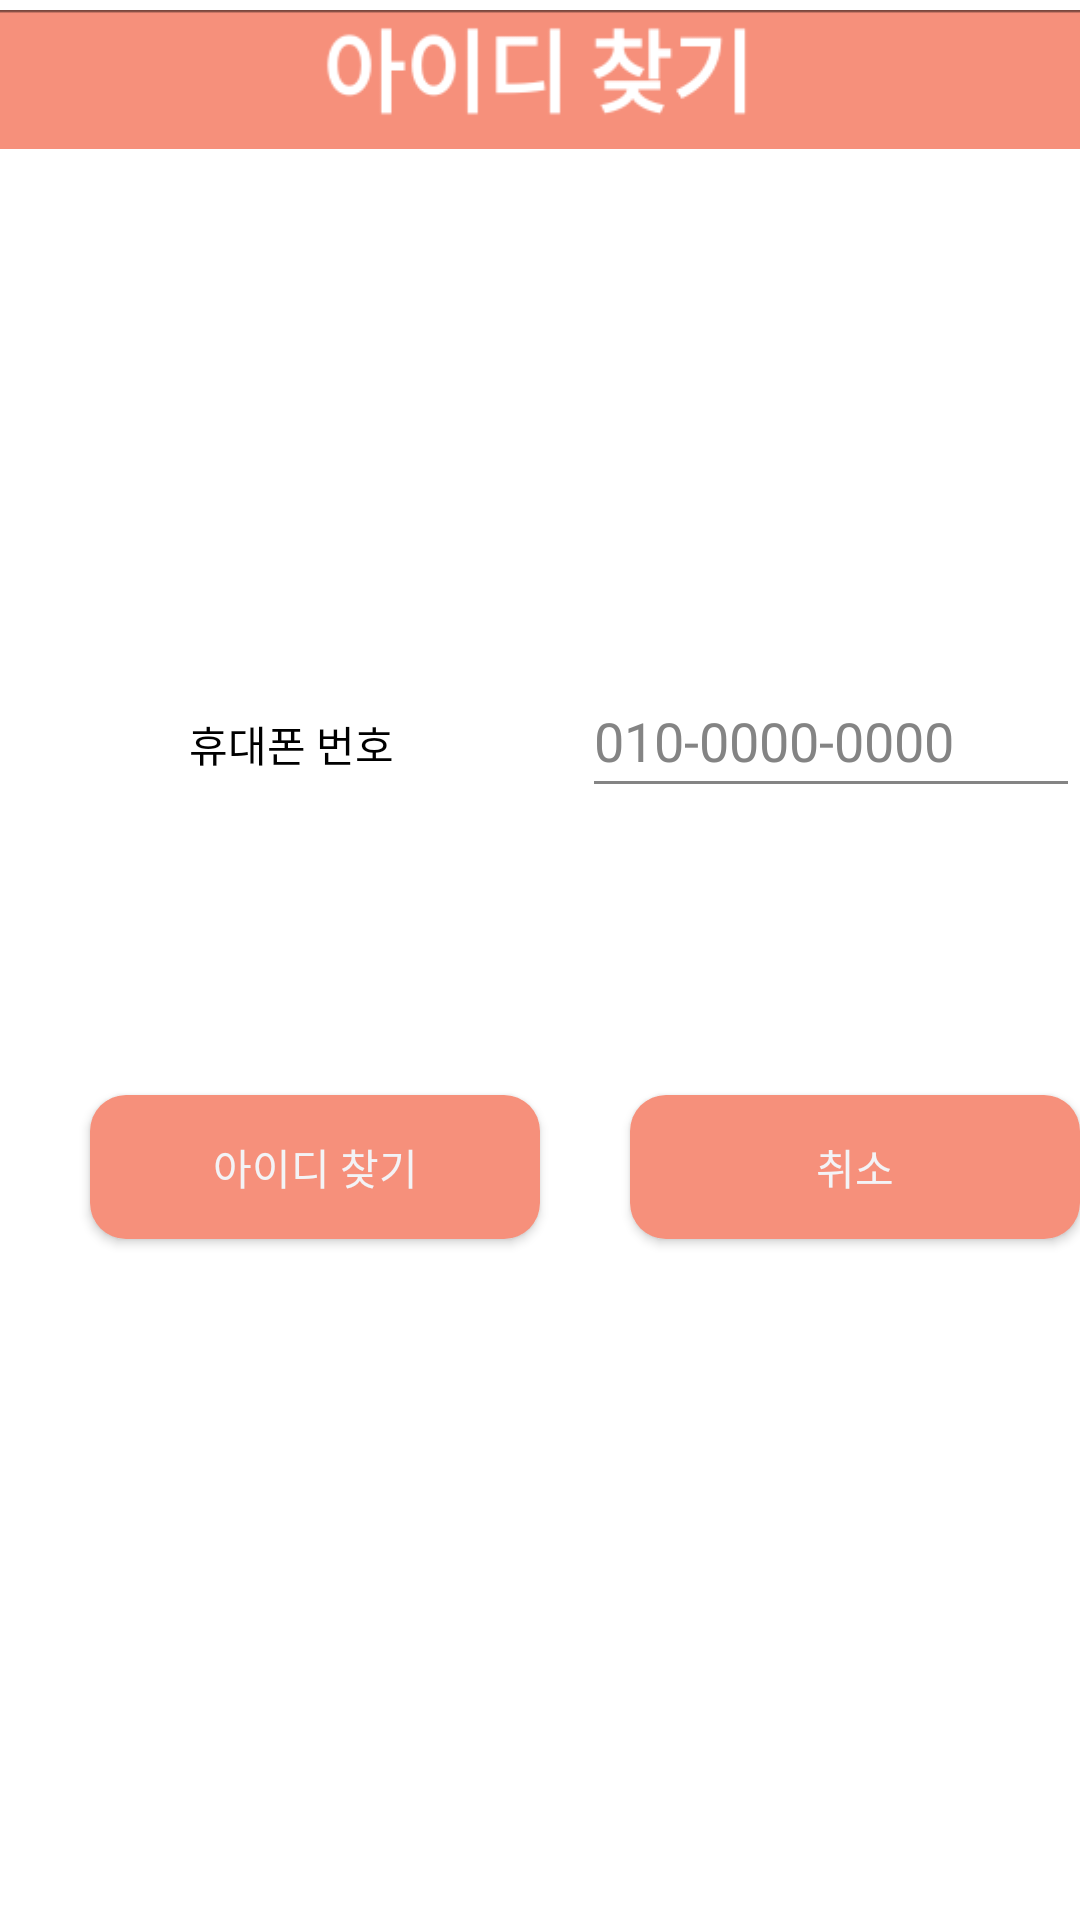

Here is an Android app screen rendered from its layout file. Give the layout XML and the strings, colors and styles it references.
<!-- AndroidManifest.xml: application theme Theme.Pettelier_AndroidVol2 -->
<!-- res/layout/activity_find_id.xml -->
<?xml version="1.0" encoding="utf-8"?>
<LinearLayout xmlns:android="http://schemas.android.com/apk/res/android"
    xmlns:app="http://schemas.android.com/apk/res-auto"
    xmlns:tools="http://schemas.android.com/tools"
    android:layout_width="match_parent"
    android:layout_height="match_parent"
    android:background="@color/white"
    android:orientation="vertical">

    <ImageView
        android:id="@+id/img_findid"
        android:layout_width="wrap_content"
        android:layout_height="53dp"
        app:srcCompat="@drawable/f_id" />

    <LinearLayout
        android:layout_width="match_parent"
        android:layout_height="148dp"
        android:gravity="center" />

    <LinearLayout
        android:layout_width="match_parent"
        android:layout_height="134dp">

        <TextView
            android:id="@+id/tv_findphone"
            android:layout_width="194dp"
            android:layout_height="54dp"
            android:layout_marginTop="20dp"
            android:gravity="center"
            android:text="휴대폰 번호" />

        <EditText
            android:id="@+id/edt_findphone"
            android:layout_width="wrap_content"
            android:layout_height="wrap_content"
            android:layout_marginTop="20dp"
            android:ems="10"
            android:hint="010-0000-0000"
            android:inputType="textPersonName"
            android:minHeight="48dp" />

    </LinearLayout>

    <LinearLayout
        android:layout_width="match_parent"
        android:layout_height="108dp">

        <Button
            android:id="@+id/btn_f_id"
            style="@style/Widget.AppCompat.Button"
            android:layout_width="150dp"
            android:layout_height="wrap_content"
            android:layout_marginLeft="30dp"
            android:layout_marginTop="30dp"
            android:gravity="center"
            android:background="@drawable/button_radius"
            android:text="아이디 찾기"
            android:textColor="#F3F3F6" />

        <Button
            android:id="@+id/btn_f_cancel"
            style="@style/Widget.AppCompat.Button"
            android:layout_width="150dp"
            android:layout_height="wrap_content"
            android:layout_marginLeft="30dp"
            android:layout_marginTop="30dp"
            android:gravity="center"
            android:background="@drawable/button_radius"
            android:text="취소"
            android:textColor="#F3F3F6" />
    </LinearLayout>

</LinearLayout>
<!-- resources referenced by this layout -->
<resources>
  <color name="white">#FFFFFFFF</color>
  <!-- drawable button_radius (drawable) -->
  <?xml version="1.0" encoding="utf-8"?>
  <shape xmlns:android="http://schemas.android.com/apk/res/android"
      android:padding="10dp"
      android:shape="rectangle" >
      <solid android:color="#F6907B" />
      <corners
          android:bottomLeftRadius="12dp"
          android:bottomRightRadius="12dp"
          android:topLeftRadius="12dp"
          android:topRightRadius="12dp" />
  </shape>
  <!-- drawable f_id: png bitmap (drawable, 3762 bytes) -->
  <style name="Theme.Pettelier_AndroidVol2" parent="Theme.AppCompat">
          
           
          <item name="colorPrimary">@color/purple_500</item>
          <item name="colorPrimaryVariant">@color/purple_700</item>
          <item name="colorOnPrimary">@color/white</item>
          
          <item name="colorSecondary">@color/teal_200</item>
          <item name="colorSecondaryVariant">@color/teal_700</item>
          <item name="colorOnSecondary">@color/black</item>
          
          <item name="android:statusBarColor" tools:targetApi="l">?attr/colorPrimaryVariant</item>
          
          <item name="android:textColor">#FF000000</item>
          <item name="android:editTextColor">#FF000000</item>
          <item name="android:colorControlNormal">#FF848484</item>
          <item name="android:textColorHint">#FF848484</item>
          <item name="android:colorButtonNormal">#F6907B</item>
  
          <item name="windowActionBar">false</item>
          <item name="windowNoTitle">true</item>
  
  
      </style>
  <color name="purple_500">#F6907B</color>
  <color name="purple_700">#F6907B</color>
  <color name="teal_200">#FF03DAC5</color>
  <color name="teal_700">#FF018786</color>
  <color name="black">#FF000000</color>
</resources>
